Run: headless pygame with SDL's dummy video driver; simulated clock (each Clock.tick advances the game by its frame time, no real sleeping); random seed 0; keys injected as events and as key.get_pressed() state; mouse plan: one left click at the window centre at the start of phase 2, then a move to the lower-right quarter at the start of phase 3.
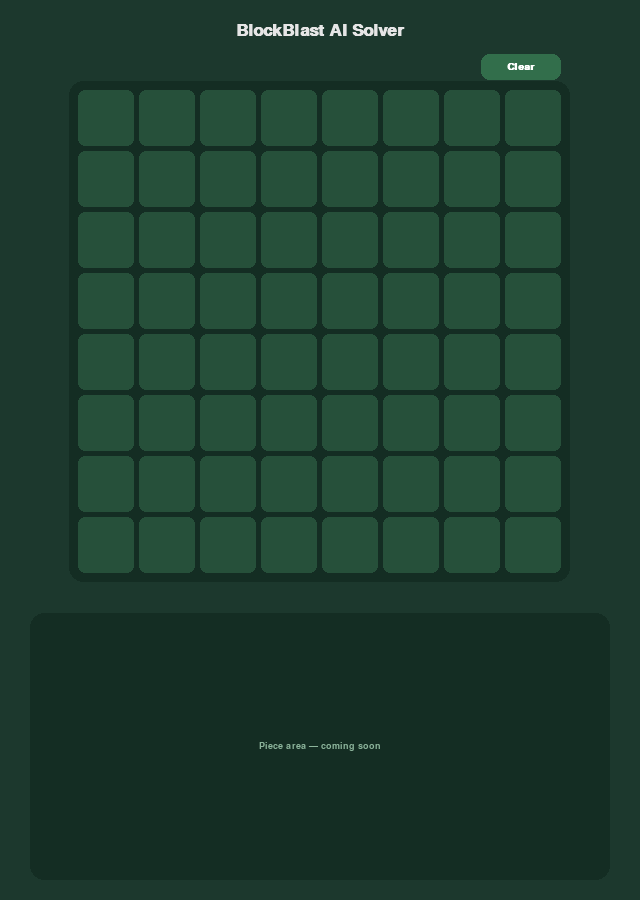
Frame 1 of 4 · flips 1–60 · no input
Frame 2 of 4 · flips 61–180 · clicked the window centre · tapped SPACE, RETURN · held RIGHT (→), D · screen unchanged from frame 1, image omitted
Frame 3 of 4 · flips 181–300 · moved the mouse to the lower-right quarter · held DOWN (↓), S · screen unchanged from frame 2, image omitted
Frame 4 of 4 · flips 301–420 · held LEFT (←), A, UP (↑), W · screen unchanged from frame 3, image omitted

The pygame program that drew these frames:

import pygame
import sys

# Window
WINDOW_WIDTH = 640
WINDOW_HEIGHT = 900

# 8x8 grid
GRID_COLS = 8
GRID_ROWS = 8
CELL_SIZE = 56
CELL_GAP = 5
GRID_OFFSET_X = (WINDOW_WIDTH - (GRID_COLS * (CELL_SIZE + CELL_GAP) - CELL_GAP)) // 2
GRID_OFFSET_Y = 90

# Colors
C_BG          = (28,  56,  45)
C_PANEL       = (20,  45,  35)
C_EMPTY       = (38,  80,  58)
C_FILLED      = (220, 170,  55)
C_FILLED_HIGH = (240, 195,  85)   # hover highlight when filled
C_EMPTY_HIGH  = (55, 105,  75)    # hover highlight when empty
C_TEXT        = (230, 230, 230)
C_SUBTEXT     = (140, 180, 155)
C_BTN         = (50,  110,  75)
C_BTN_HOVER   = (65,  140,  95)
C_BTN_TEXT    = (255, 255, 255)


class App:
    def __init__(self):
        pygame.init()
        self.screen = pygame.display.set_mode((WINDOW_WIDTH, WINDOW_HEIGHT))
        pygame.display.set_caption("BlockBlast Helper")
        self.clock = pygame.time.Clock()

        self.font_title  = pygame.font.SysFont("Arial", 26, bold=True)
        self.font_label  = pygame.font.SysFont("Arial", 14)
        self.font_btn    = pygame.font.SysFont("Arial", 15, bold=True)

        self.grid = [[False] * GRID_COLS for _ in range(GRID_ROWS)]

        # drag state
        self.dragging   = False
        self.drag_paint = True   # True = paint filled, False = erase

        # clear button rect (defined in draw, used in events)
        self.btn_clear_rect = pygame.Rect(0, 0, 0, 0)

    # ------------------------------------------------------------------ helpers

    def pos_to_cell(self, mx, my):
        """Return (row, col) if (mx, my) is inside the 8x8 grid, else None."""
        for row in range(GRID_ROWS):
            for col in range(GRID_COLS):
                x = GRID_OFFSET_X + col * (CELL_SIZE + CELL_GAP)
                y = GRID_OFFSET_Y + row * (CELL_SIZE + CELL_GAP)
                if x <= mx < x + CELL_SIZE and y <= my < y + CELL_SIZE:
                    return row, col
        return None

    def grid_pixel_rect(self):
        """Return the bounding Rect of the full 8x8 grid."""
        w = GRID_COLS * (CELL_SIZE + CELL_GAP) - CELL_GAP
        h = GRID_ROWS * (CELL_SIZE + CELL_GAP) - CELL_GAP
        return pygame.Rect(GRID_OFFSET_X, GRID_OFFSET_Y, w, h)

    # ------------------------------------------------------------------ events

    def handle_events(self):
        mx, my = pygame.mouse.get_pos()

        for event in pygame.event.get():
            if event.type == pygame.QUIT:
                pygame.quit()
                sys.exit()

            elif event.type == pygame.MOUSEBUTTONDOWN and event.button == 1:
                # Clear button
                if self.btn_clear_rect.collidepoint(mx, my):
                    self.grid = [[False] * GRID_COLS for _ in range(GRID_ROWS)]
                    continue

                # Grid cells
                cell = self.pos_to_cell(mx, my)
                if cell:
                    r, c = cell
                    self.drag_paint = not self.grid[r][c]
                    self.grid[r][c] = self.drag_paint
                    self.dragging = True

            elif event.type == pygame.MOUSEMOTION:
                if self.dragging:
                    cell = self.pos_to_cell(mx, my)
                    if cell:
                        r, c = cell
                        self.grid[r][c] = self.drag_paint

            elif event.type == pygame.MOUSEBUTTONUP and event.button == 1:
                self.dragging = False

    # ------------------------------------------------------------------ drawing

    def draw_grid(self, mx, my):
        # Panel background
        gr = self.grid_pixel_rect()
        panel = gr.inflate(18, 18)
        pygame.draw.rect(self.screen, C_PANEL, panel, border_radius=14)

        for row in range(GRID_ROWS):
            for col in range(GRID_COLS):
                x = GRID_OFFSET_X + col * (CELL_SIZE + CELL_GAP)
                y = GRID_OFFSET_Y + row * (CELL_SIZE + CELL_GAP)
                rect = pygame.Rect(x, y, CELL_SIZE, CELL_SIZE)

                filled  = self.grid[row][col]
                hovered = rect.collidepoint(mx, my)

                if filled:
                    color = C_FILLED_HIGH if hovered else C_FILLED
                else:
                    color = C_EMPTY_HIGH  if hovered else C_EMPTY

                pygame.draw.rect(self.screen, color, rect, border_radius=7)

    def draw_button(self, label, rect, mx, my):
        hovered = rect.collidepoint(mx, my)
        pygame.draw.rect(self.screen, C_BTN_HOVER if hovered else C_BTN, rect, border_radius=8)
        surf = self.font_btn.render(label, True, C_BTN_TEXT)
        self.screen.blit(surf, surf.get_rect(center=rect.center))

    def draw_placeholder(self):
        """Reserved area for the three 5x5 piece grids (not yet implemented)."""
        gr = self.grid_pixel_rect()
        top = gr.bottom + 40
        w   = WINDOW_WIDTH - 60
        h   = WINDOW_HEIGHT - top - 20
        if h <= 0:
            return
        area = pygame.Rect(30, top, w, h)
        pygame.draw.rect(self.screen, C_PANEL, area, border_radius=14)
        lbl = self.font_label.render("Piece area — coming soon", True, C_SUBTEXT)
        self.screen.blit(lbl, lbl.get_rect(center=area.center))

    def draw(self):
        mx, my = pygame.mouse.get_pos()
        self.screen.fill(C_BG)

        # Title
        title = self.font_title.render("BlockBlast AI Solver", True, C_TEXT)
        self.screen.blit(title, title.get_rect(centerx=WINDOW_WIDTH // 2, y=22))

        self.draw_grid(mx, my)

        # Clear button — top-right of grid
        gr = self.grid_pixel_rect()
        self.btn_clear_rect = pygame.Rect(gr.right - 80, gr.top - 36, 80, 26)
        self.draw_button("Clear", self.btn_clear_rect, mx, my)

        self.draw_placeholder()

        pygame.display.flip()

    # ------------------------------------------------------------------ loop

    def run(self):
        while True:
            self.handle_events()
            self.draw()
            self.clock.tick(60)


if __name__ == "__main__":
    app = App()
    app.run()
